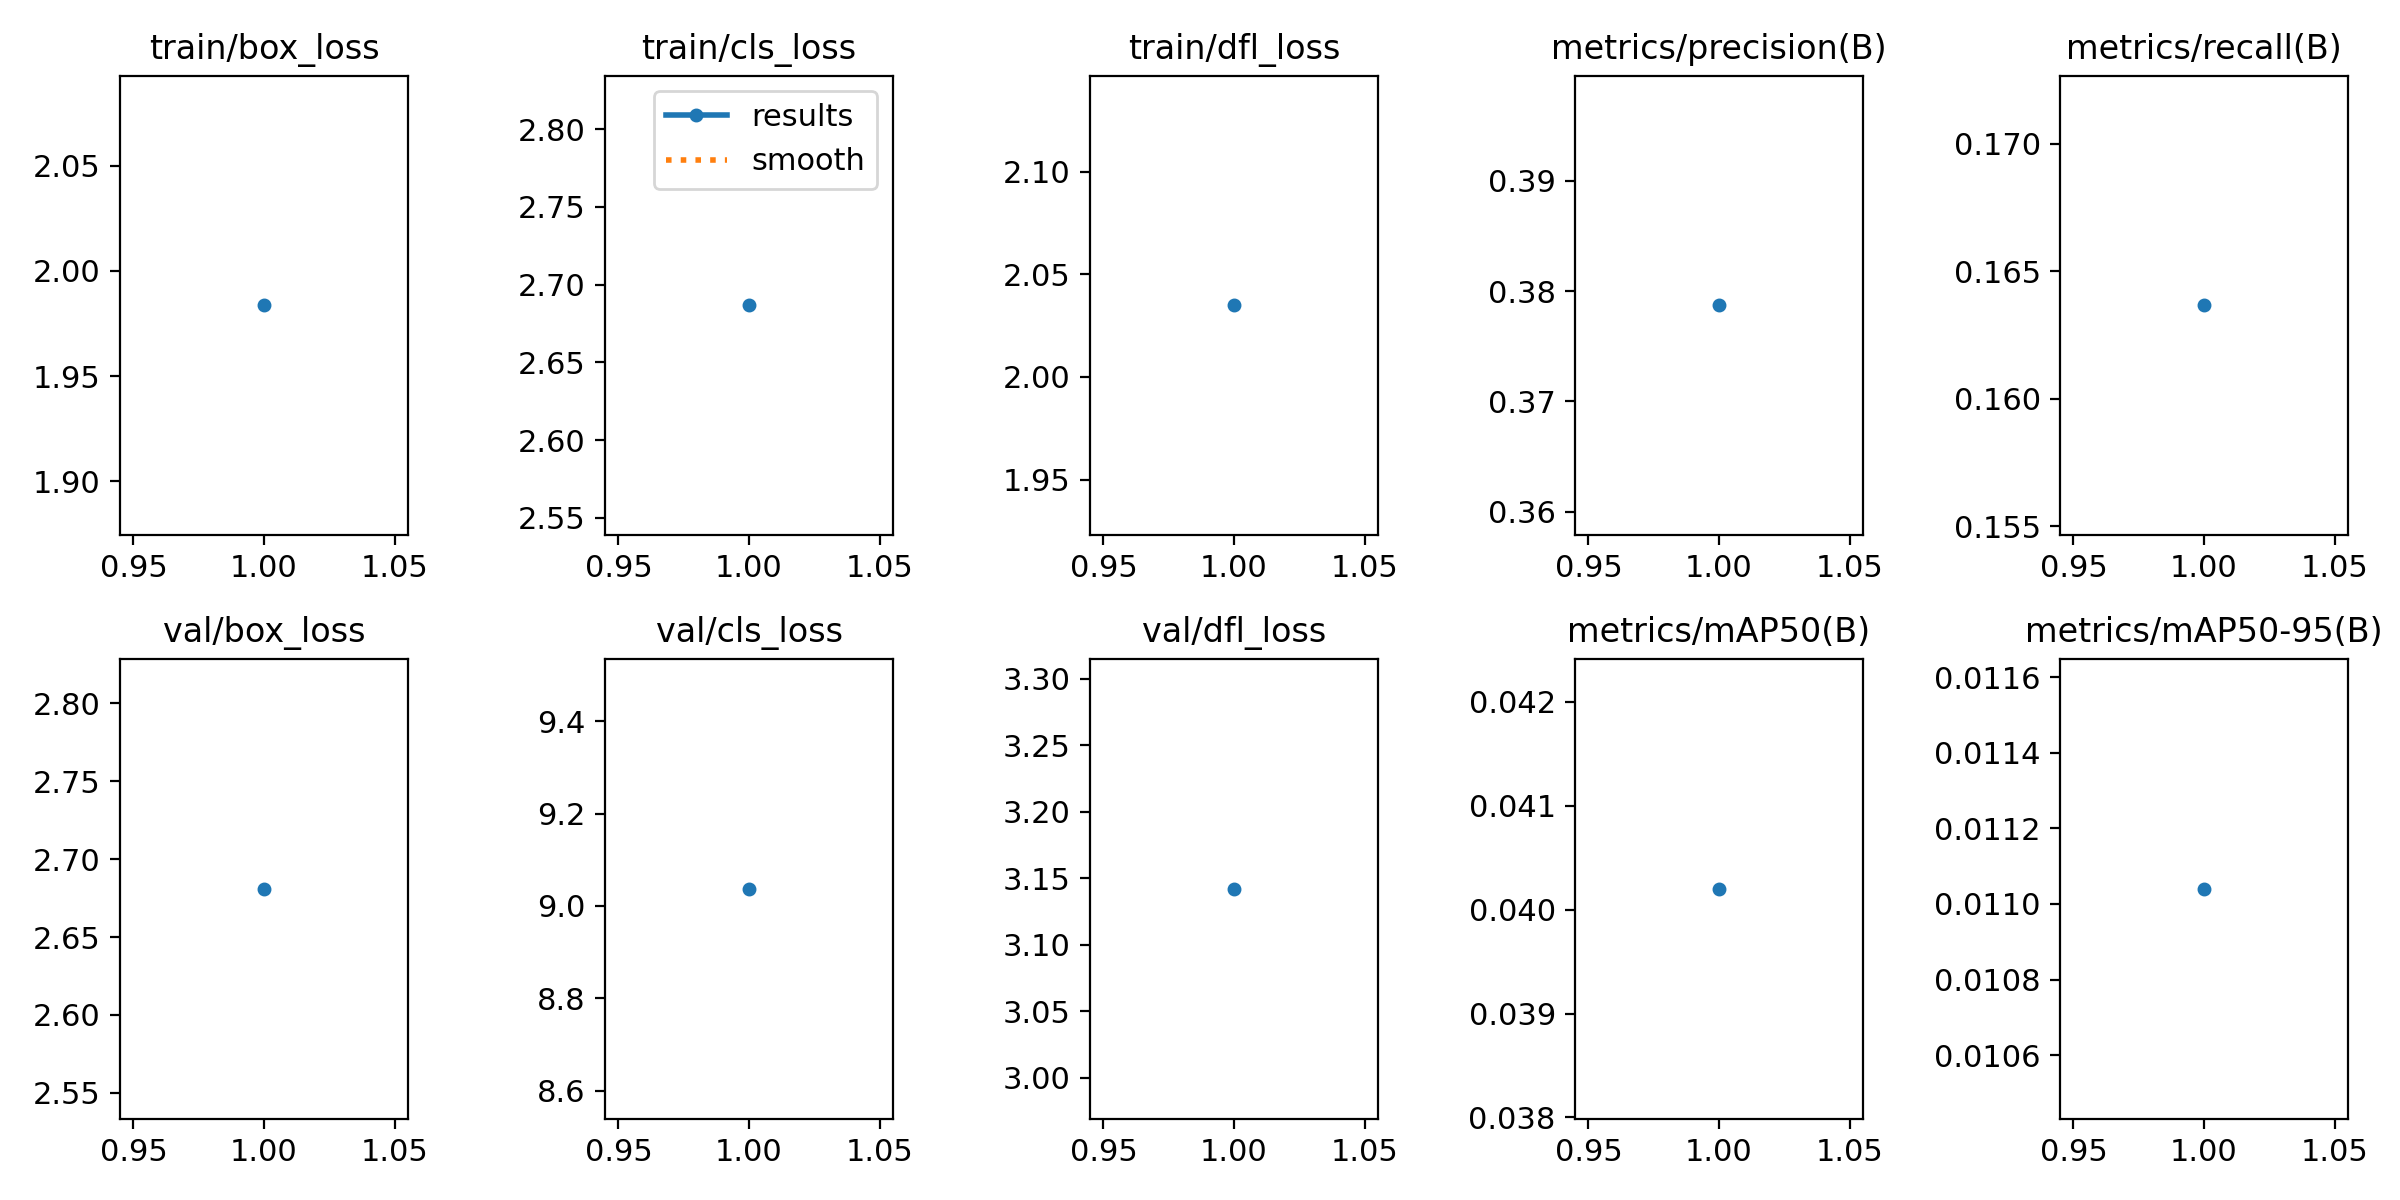

Source data for this figure (header and first rows):
epoch, time, train/box_loss, train/cls_loss, train/dfl_loss, metrics/precision(B), metrics/recall(B), metrics/mAP50(B), metrics/mAP50-95(B), val/box_loss, val/cls_loss, val/dfl_loss, lr/pg0, lr/pg1, lr/pg2
1, 67.39, 1.984, 2.687, 2.035, 0.3787, 0.1637, 0.0402, 0.01104, 2.681, 9.037, 3.142, 0.001428, 0.0007949, 0.0007949
